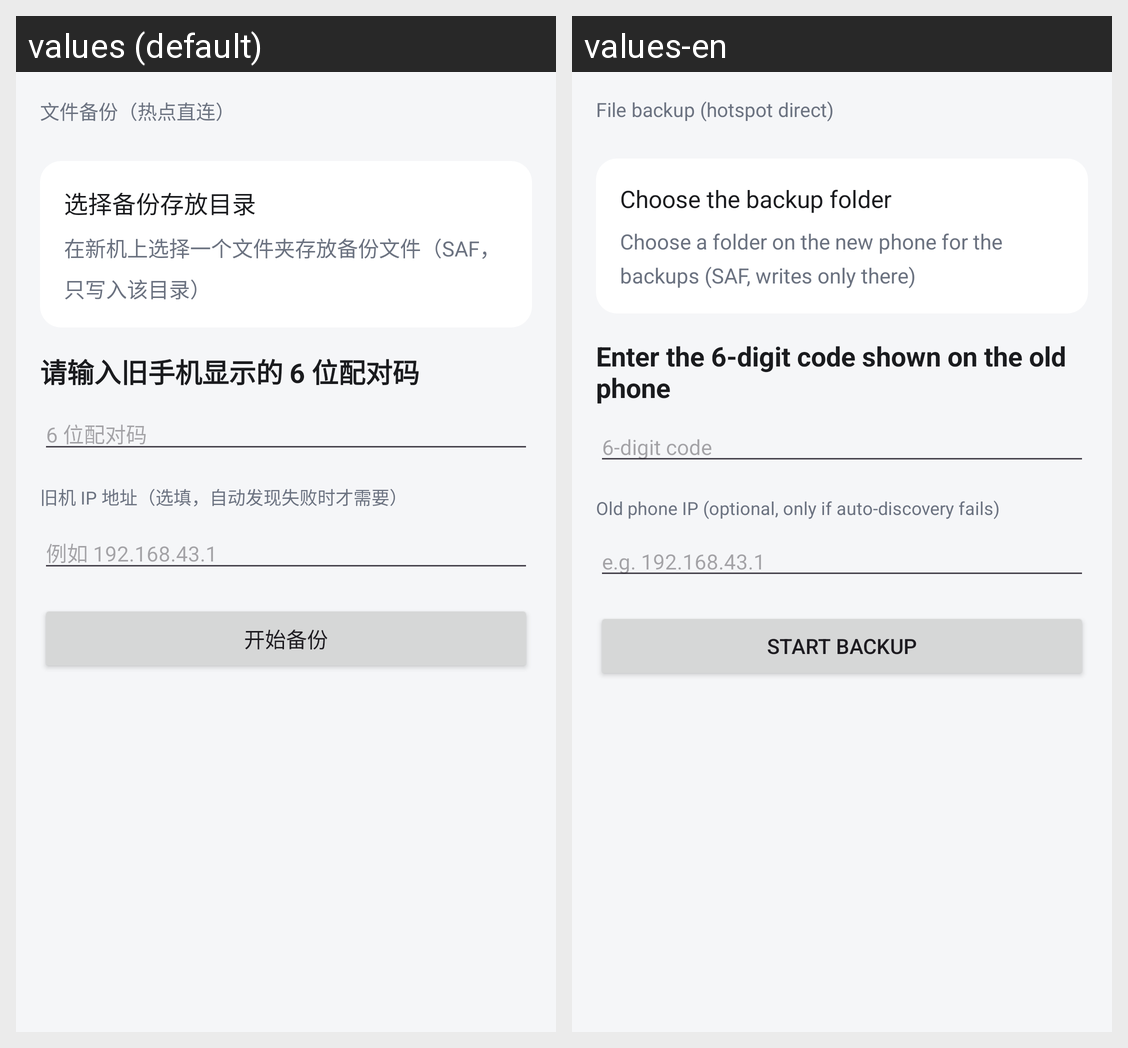

The Android screen above is rendered under two locales of the same app. Produce the string resources it draws, with the default and per-locale values.
Android screen res/layout/fragment_backup_new.xml rendered under 2 locales, left to right: values (default), values-en. Device: Nexus 5 (rendered at 1080×1920; each locale shown at half size, 540×960, under a caption strip naming it); theme Theme.PhoneTransfer.
Strings drawn on this screen, with the default value and each locale's value (text and hints the layout hard-codes, and strings that could not be matched under every locale, appear in the picture but are not listed):

backup_title
  values: 文件备份（热点直连）
  values-en: File backup (hotspot direct)

backup_pick_tree
  values: 选择备份存放目录
  values-en: Choose the backup folder

backup_pick_tree_desc
  values: 在新机上选择一个文件夹存放备份文件（SAF，只写入该目录）
  values-en: Choose a folder on the new phone for the backups (SAF, writes only there)

backup_code_label
  values: 请输入旧手机显示的 6 位配对码
  values-en: Enter the 6-digit code shown on the old phone

backup_code_hint
  values: 6 位配对码
  values-en: 6-digit code

backup_host_label
  values: 旧机 IP 地址（选填，自动发现失败时才需要）
  values-en: Old phone IP (optional, only if auto-discovery fails)

backup_host_hint
  values: 例如 192.168.43.1
  values-en: e.g. 192.168.43.1

backup_start
  values: 开始备份
  values-en: Start backup
